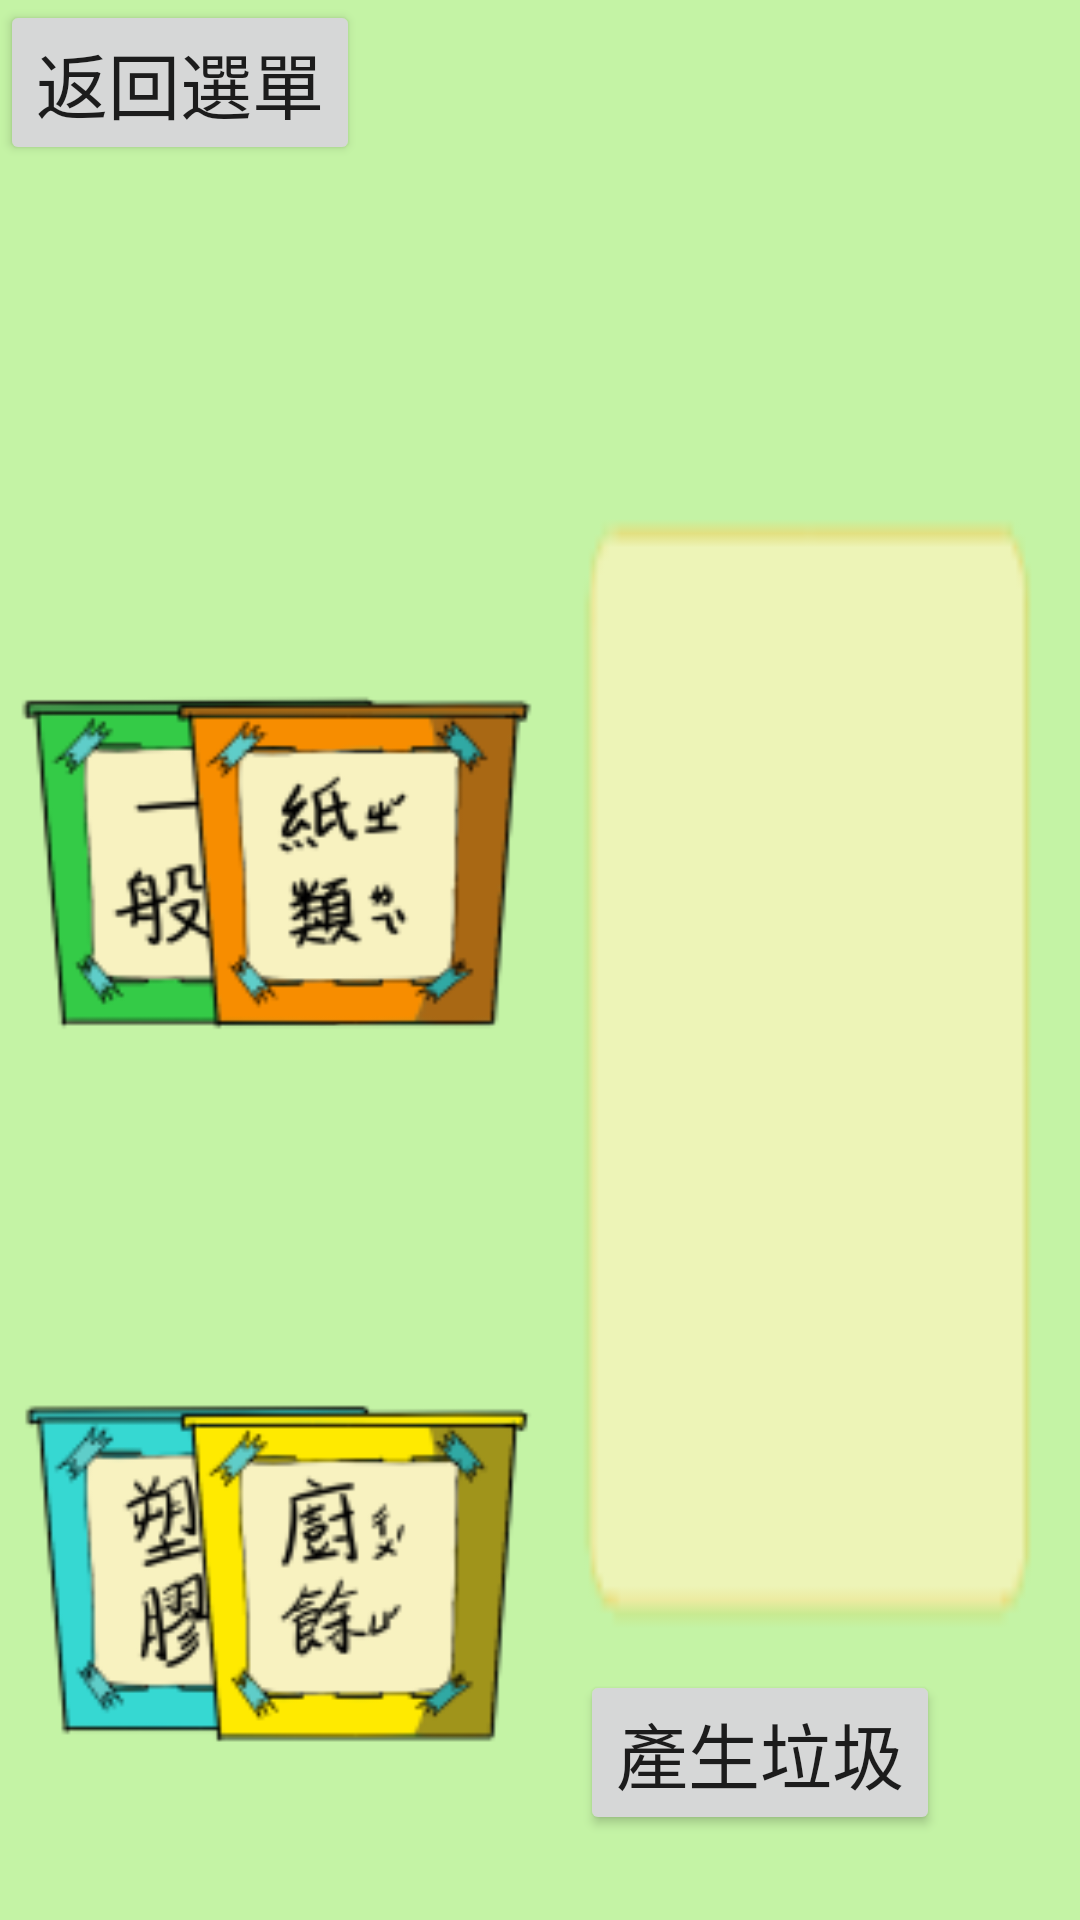

Write the Android layout XML for this screen, with the resource values it uses.
<!-- AndroidManifest.xml: application theme AppTheme.NoActionBar -->
<!-- res/layout/activity_game3.xml -->
<?xml version="1.0" encoding="utf-8"?>
<androidx.constraintlayout.widget.ConstraintLayout xmlns:android="http://schemas.android.com/apk/res/android"
    xmlns:app="http://schemas.android.com/apk/res-auto"
    xmlns:tools="http://schemas.android.com/tools"
    android:layout_width="match_parent"
    android:layout_height="match_parent"
    android:background="@drawable/b"
    tools:context=".GameActivity3">

    <Button
        android:id="@+id/button8"
        android:layout_width="wrap_content"
        android:layout_height="wrap_content"
        android:onClick="backgame"
        android:text="返回選單"
        android:textSize="24sp"
        tools:layout_editor_absoluteX="17dp"
        tools:layout_editor_absoluteY="16dp" />

    <ImageView
        android:id="@+id/imageView12"
        android:layout_width="164dp"
        android:layout_height="145dp"
        android:layout_marginTop="161dp"
        android:layout_marginBottom="126dp"
        app:layout_constraintBottom_toBottomOf="parent"
        app:layout_constraintEnd_toEndOf="parent"
        app:layout_constraintHorizontal_bias="0.818"
        app:layout_constraintStart_toStartOf="parent"
        app:layout_constraintTop_toTopOf="parent"
        app:layout_constraintVertical_bias="0.0"
        app:srcCompat="@drawable/empty" />

    <Button
        android:id="@+id/button10"
        android:layout_width="wrap_content"
        android:layout_height="wrap_content"
        android:layout_marginTop="58dp"
        android:text="產生垃圾"
        android:textSize="24sp"
        app:layout_constraintBottom_toBottomOf="parent"
        app:layout_constraintEnd_toEndOf="parent"
        app:layout_constraintHorizontal_bias="0.806"
        app:layout_constraintStart_toStartOf="parent"
        app:layout_constraintTop_toTopOf="parent"
        app:layout_constraintVertical_bias="0.946" />

    <Button
        android:id="@+id/button12"
        android:layout_width="120dp"
        android:layout_height="116dp"
        android:background="@drawable/tr1"
        app:layout_constraintBottom_toBottomOf="parent"
        app:layout_constraintEnd_toEndOf="parent"
        app:layout_constraintHorizontal_bias="0.027"
        app:layout_constraintStart_toStartOf="parent"
        app:layout_constraintTop_toTopOf="parent"
        app:layout_constraintVertical_bias="0.437" />

    <Button
        android:id="@+id/button13"
        android:layout_width="120dp"
        android:layout_height="116dp"
        android:background="@drawable/tr4"
        app:layout_constraintBottom_toBottomOf="parent"
        app:layout_constraintEnd_toEndOf="parent"
        app:layout_constraintHorizontal_bias="0.242"
        app:layout_constraintStart_toStartOf="parent"
        app:layout_constraintTop_toTopOf="parent"
        app:layout_constraintVertical_bias="0.437" />

    <Button
        android:id="@+id/button14"
        android:layout_width="120dp"
        android:layout_height="116dp"
        android:background="@drawable/tr2"
        app:layout_constraintBottom_toBottomOf="parent"
        app:layout_constraintEnd_toEndOf="parent"
        app:layout_constraintHorizontal_bias="0.027"
        app:layout_constraintStart_toStartOf="parent"
        app:layout_constraintTop_toTopOf="parent"
        app:layout_constraintVertical_bias="0.888" />

    <Button
        android:id="@+id/button17"
        android:layout_width="120dp"
        android:layout_height="116dp"
        android:background="@drawable/tr3"
        app:layout_constraintBottom_toBottomOf="parent"
        app:layout_constraintEnd_toEndOf="parent"
        app:layout_constraintHorizontal_bias="0.242"
        app:layout_constraintStart_toStartOf="parent"
        app:layout_constraintTop_toTopOf="parent"
        app:layout_constraintVertical_bias="0.888" />

    <ImageView
        android:id="@+id/imageView"
        android:layout_width="196dp"
        android:layout_height="155dp"
        app:layout_constraintBottom_toBottomOf="parent"
        app:layout_constraintEnd_toEndOf="parent"
        app:layout_constraintStart_toStartOf="parent"
        app:layout_constraintTop_toTopOf="parent"
        app:layout_constraintVertical_bias="0.0"
        app:srcCompat="@drawable/empty" />
</androidx.constraintlayout.widget.ConstraintLayout>
<!-- resources referenced by this layout -->
<resources>
  <!-- drawable b: png bitmap (drawable-v24, 778 bytes) -->
  <!-- drawable tr1: png bitmap (drawable-v24, 8287 bytes) -->
  <!-- drawable tr2: png bitmap (drawable-v24, 9217 bytes) -->
  <!-- drawable tr3: png bitmap (drawable-v24, 9052 bytes) -->
  <!-- drawable tr4: png bitmap (drawable-v24, 8943 bytes) -->
  <style name="AppTheme.NoActionBar" parent="AppTheme">
          <item name="windowNoTitle">true</item>
          <item name="windowActionBar">false</item>
          <item name="android:windowFullscreen">true</item>
      </style>
  <style name="AppTheme" parent="Theme.AppCompat.Light.DarkActionBar">
          
          <item name="colorPrimary">@color/colorPrimary</item>
          <item name="colorPrimaryDark">@color/colorPrimaryDark</item>
          <item name="colorAccent">@color/colorAccent</item>
      </style>
  <!-- not gathered from this repository: default colours our renderer supplied (Android Studio template values) -->
  <color name="colorPrimary">#FF6200EE</color>
  <color name="colorPrimaryDark">#FF3700B3</color>
  <color name="colorAccent">#FF03DAC5</color>
</resources>
